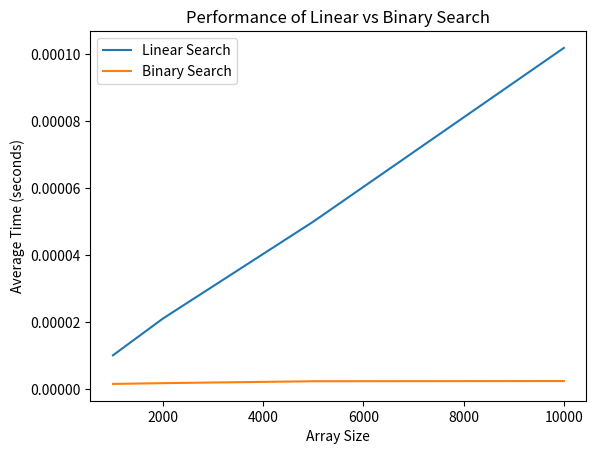

Python code for this plot:
import random
import time

def linear_search(arr, target):
    for i in range(len(arr)):
        if arr[i] == target:
            return i
    return -1

def binary_search(arr, target):
    low = 0
    high = len(arr) - 1
    while low <= high:
        mid = (low + high) // 2
        if arr[mid] == target:
            return mid
        elif arr[mid] < target:
            low = mid + 1
        else:
            high = mid - 1
    return -1

def measure_performance(search_algorithm, array_size, num_trials=100):
    total_time = 0
    for _ in range(num_trials):
        arr = list(range(array_size))  # Create a sorted array
        target = random.randint(0, array_size - 1)  # Choose a random target
        random.shuffle(arr)  # Shuffle the array
        start_time = time.perf_counter()
        index = search_algorithm(arr, target)
        end_time = time.perf_counter()
        total_time += end_time - start_time
    return total_time / num_trials

# Measure performance for different array sizes
array_sizes = [1000, 2000, 5000, 10000]
linear_search_times = []
binary_search_times = []

for size in array_sizes:
    linear_search_time = measure_performance(linear_search, size)
    binary_search_time = measure_performance(binary_search, size)
    linear_search_times.append(linear_search_time)
    binary_search_times.append(binary_search_time)

# Print the results
for i, size in enumerate(array_sizes):
    print(f'Array Size: {size}')
    print(f'  Linear Search: {linear_search_times[i]:.6f} seconds')
    print(f'  Binary Search: {binary_search_times[i]:.6f} seconds')
    print()

# Plot the results
import matplotlib.pyplot as plt

plt.plot(array_sizes, linear_search_times, label='Linear Search')
plt.plot(array_sizes, binary_search_times, label='Binary Search')
plt.xlabel('Array Size')
plt.ylabel('Average Time (seconds)')
plt.title('Performance of Linear vs Binary Search')
plt.legend()
plt.savefig('performance_plot.png')
plt.show()
